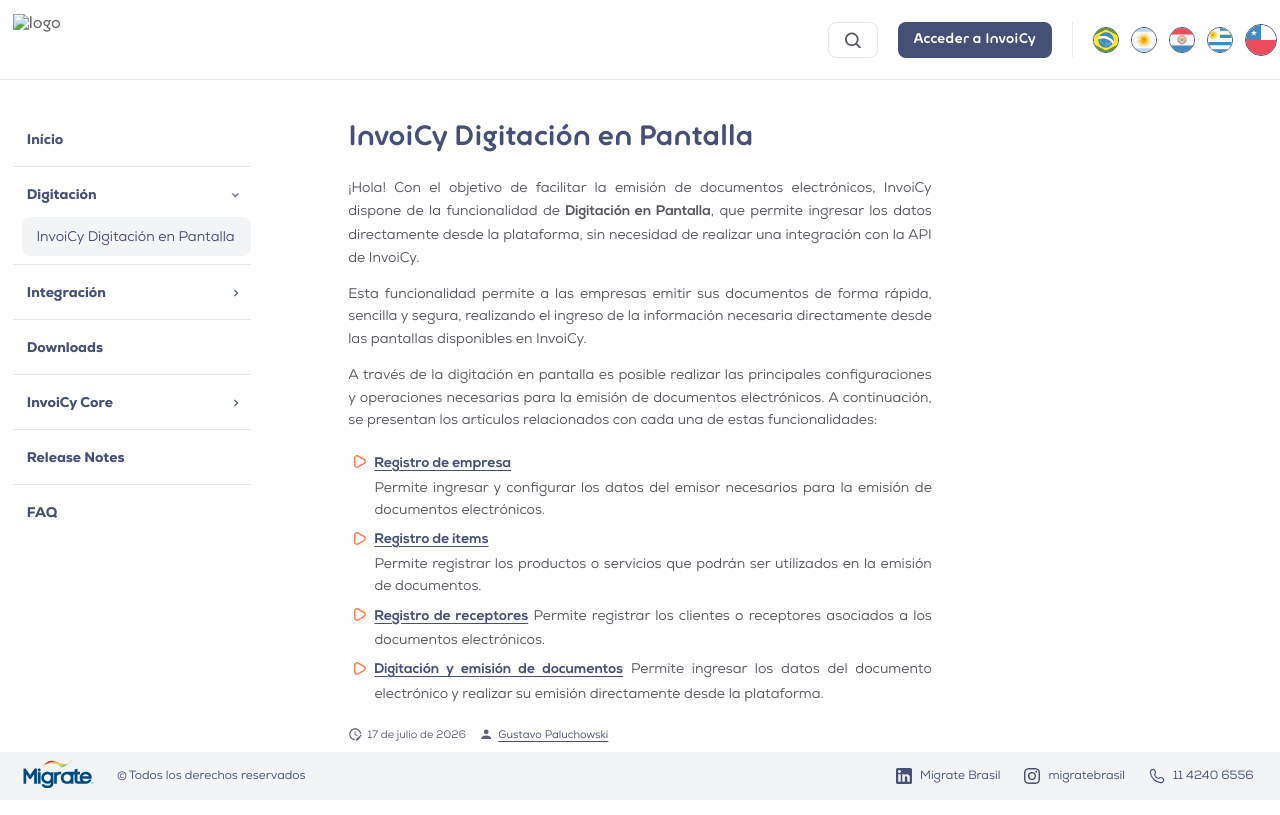

repository: migrate-company/PortalInvoiCyChile · page: Digitacion/Digitacion.html · generator: mkdocs

# InvoiCy Digitación en Pantalla

¡Hola! Con el objetivo de facilitar la emisión de documentos electrónicos, InvoiCy dispone de la funcionalidad de **Digitación en Pantalla**, que permite ingresar los datos directamente desde la plataforma, sin necesidad de realizar una integración con la API de InvoiCy.

Esta funcionalidad permite a las empresas emitir sus documentos de forma rápida, sencilla y segura, realizando el ingreso de la información necesaria directamente desde las pantallas disponibles en InvoiCy.

A través de la digitación en pantalla es posible realizar las principales configuraciones y operaciones necesarias para la emisión de documentos electrónicos. A continuación, se presentan los artículos relacionados con cada una de estas funcionalidades:

- **[Registro de empresa](https://migrate-company.github.io/PortalInvoiCyChile/Digitacion/Registro_Empresa.html){target="_blank"}**  
  Permite ingresar y configurar los datos del emisor necesarios para la emisión de documentos electrónicos.

- **[Registro de ítems](https://migrate-company.github.io/PortalInvoiCyChile/Digitacion/Registro_Items.html){target="_blank"}**  
  Permite registrar los productos o servicios que podrán ser utilizados en la emisión de documentos.

- **[Registro de receptores](https://migrate-company.github.io/PortalInvoiCyChile/Digitacion/Registro_Receptores.html){target="_blank"}**
  Permite registrar los clientes o receptores asociados a los documentos electrónicos.

- **[Digitación y emisión de documentos](https://migrate-company.github.io/PortalInvoiCyChile/Digitacion/Digitacion_Emision.html){target="_blank"}**
  Permite ingresar los datos del documento electrónico y realizar su emisión directamente desde la plataforma.
